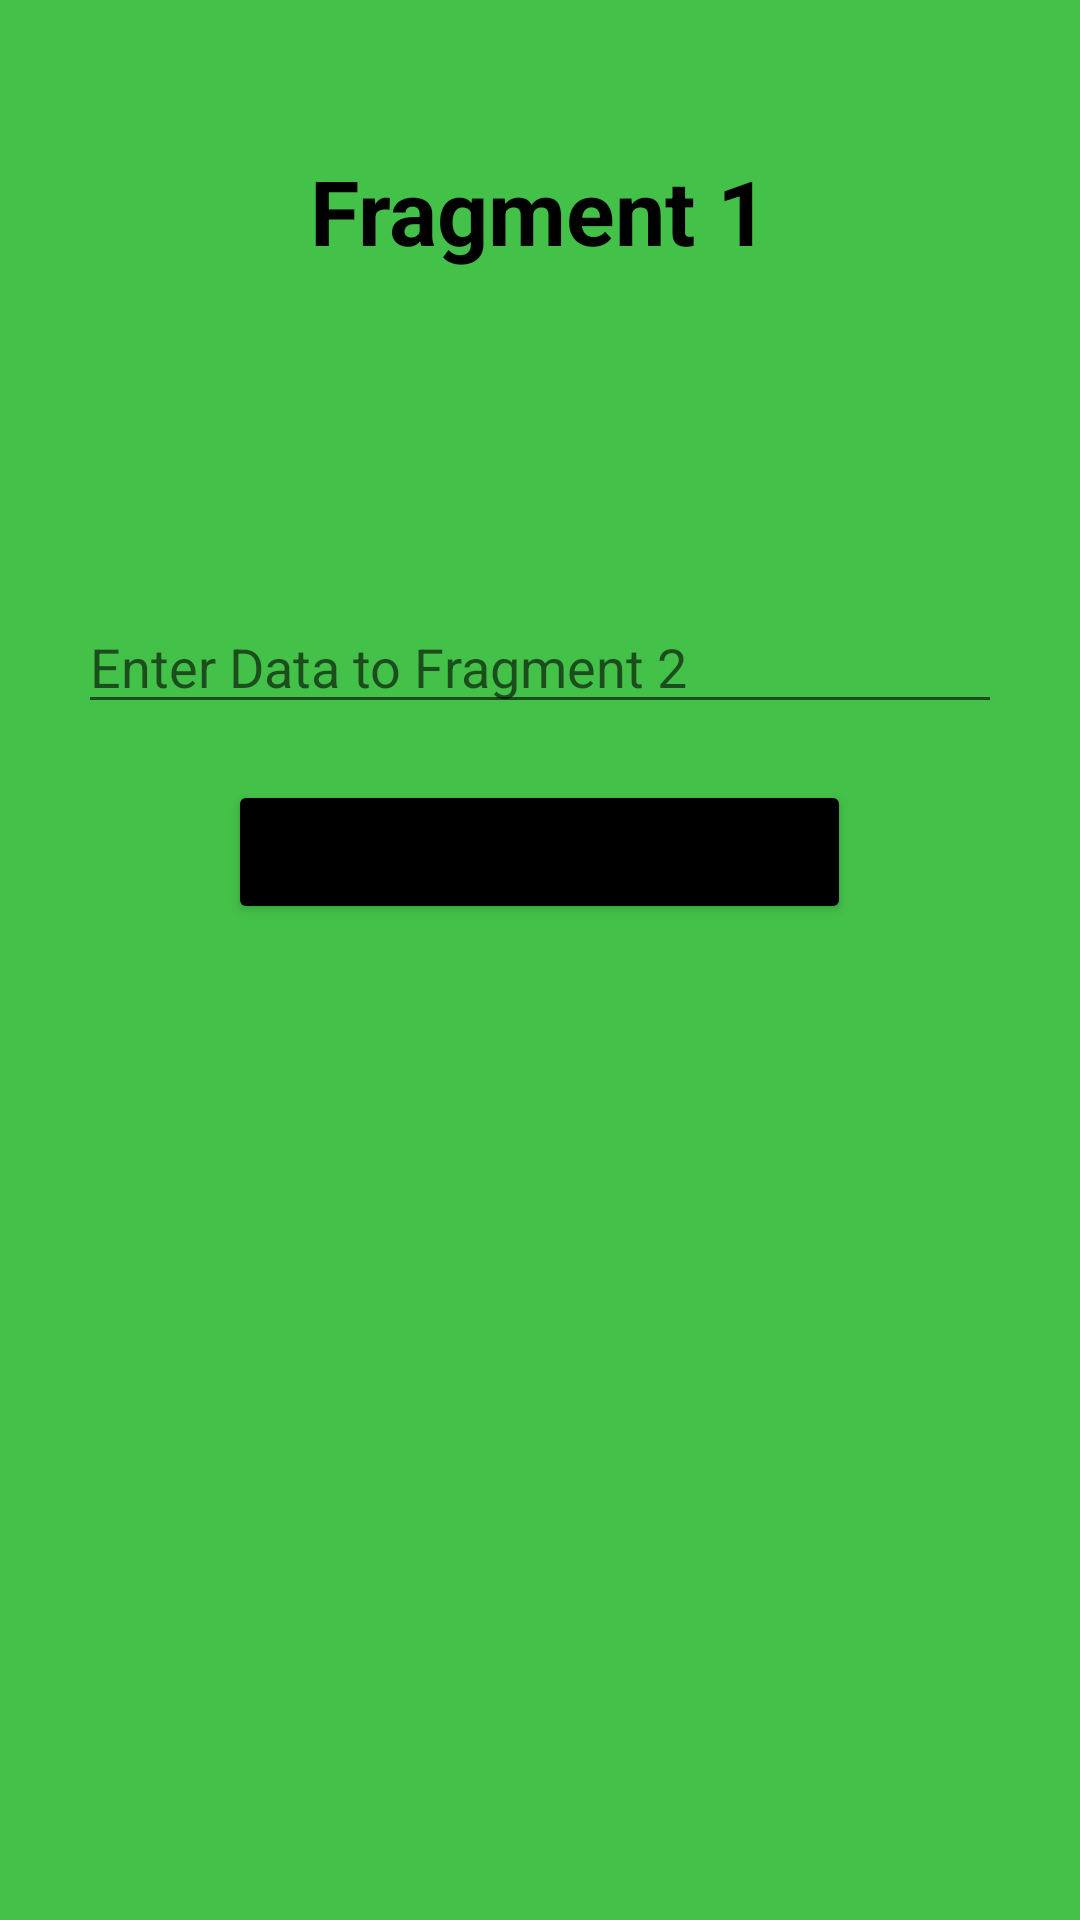

Produce the Android XML layout that renders to this screen, including the resource entries it uses.
<!-- AndroidManifest.xml: application theme Theme.ActivitiesAndFragments -->
<!-- res/layout/fragment1.xml -->
<?xml version="1.0" encoding="utf-8"?>
<RelativeLayout xmlns:android="http://schemas.android.com/apk/res/android"
    android:layout_width="match_parent"
    android:layout_height="match_parent"
    android:background="@color/fragment1">

    <TextView
        android:layout_width="wrap_content"
        android:layout_height="wrap_content"
        android:textStyle="bold"
        android:text="@string/fragment_1"
        android:textSize="30sp"
        android:layout_centerHorizontal="true"
        android:layout_marginTop="50dp"
        android:textColor="@color/black" />
    
    <TextView
        android:id="@+id/dataFrom2"
        android:layout_width="wrap_content"
        android:layout_height="wrap_content"
        android:text=""
        android:textSize="26sp"
        android:textColor="@color/black"
        android:layout_centerHorizontal="true"
        android:layout_marginTop="150dp"/>

    <EditText
        android:id="@+id/fragment1Data"
        android:layout_width="match_parent"
        android:layout_height="wrap_content"
        android:layout_marginTop="200dp"
        android:layout_centerHorizontal="true"
        android:layout_marginHorizontal="26dp"
        android:ems="10"
        android:hint="@string/data_to_fragment_2"
        android:inputType="textPersonName"/>

    <Button
        android:id="@+id/sendData1btn"
        android:layout_width="wrap_content"
        android:layout_height="wrap_content"
        android:layout_centerHorizontal="true"
        android:backgroundTint="@color/black"
        android:text="Send Data to Fragment 2"
        android:layout_marginTop="260dp"
        android:layout_marginStart="50dp"/>

</RelativeLayout>
<!-- resources referenced by this layout -->
<resources>
  <color name="black">#FF000000</color>
  <color name="fragment1">#44C149</color>
  <string name="data_to_fragment_2">Enter Data to Fragment 2</string>
  <string name="fragment_1">Fragment 1</string>
  <style name="Theme.ActivitiesAndFragments" parent="Base.Theme.ActivitiesAndFragments" />
  <style name="Base.Theme.ActivitiesAndFragments" parent="Theme.MaterialComponents.DayNight.DarkActionBar">
          
          <item name="colorPrimary">@color/pink</item>
          <item name="colorPrimaryVariant">@color/pink</item>
          <item name="colorOnPrimary">@color/white</item>
          
          <item name="colorSecondary">@color/pink</item>
          <item name="colorSecondaryVariant">@color/pink</item>
          <item name="colorOnSecondary">@color/black</item>
          
          <item name="android:statusBarColor">?attr/colorPrimaryVariant</item>
      </style>
  <color name="pink">#F88379</color>
  <color name="white">#FFFFFFFF</color>
</resources>
